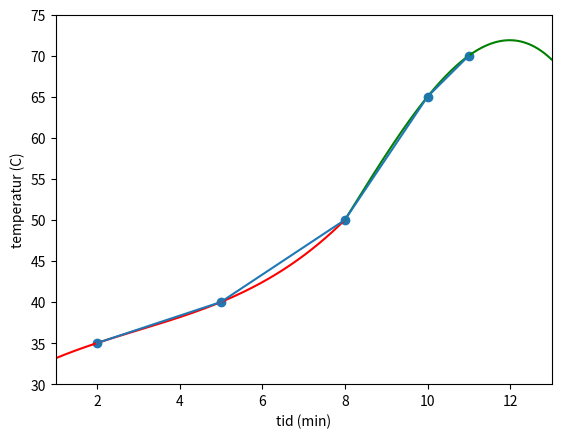

The script that saved this image:
import numpy as np
import matplotlib.pyplot as plt
'''
def y(x):
   return (-230/3)+(45/2)*x+(-5/6)*x**2
'''

a5 = 100

a = np.array([[1,2,4,8,0,0,0,0],
              [1,5,25,125,0,0,0,0],
              [1,8,64,512,0,0,0,0],
              [0,1,4,12,0,0,0,0],
              [0,0,0,0,1,8,64,512],
              [0,0,0,0,1,10,100,1000],
              [0,0,0,0,1,11,121,1331],
              [0.1,1,16,192,0,-1,-16,-192]])


b = np.array([[35],
              [40],
              [50],
              [5/3],
              [50],
              [65],
              [70],
              [0]])

a1 = np.array([[1,2,4],
              [1,5,25],
              [1,8,64]])

b1 = np.array([[35],
              [40],
              [50]])
np.set_printoptions(suppress=True)

z = np.linalg.solve(a,b)
print(z)
z1 = np.linalg.solve(a1,b1)

def y(x):
    return z[0]+z[1]*x+z[2]*x**2+z[3]*x**3

def y1(x):
    return z[4]+z[5]*x+z[6]*x**2+z[7]*x**3

x1 = np.linspace(1, 8, 200)
plt.plot(x1, y(x1), color='red')

x2 = np.linspace(8, 13, 200)
plt.plot(x2, y1(x2), color='green')


x = [2.0,5.0,8.0,10.0,11.0]
y = [35.0,40.0,50.0,65.0,70.0]
plt.plot(x, y)

data = np.array([
    [8, 50],
    [10, 65],
    [11, 70],
    [2,35],
    [5,40]
])
x2, y2 = data.T
plt.scatter(x2,y2)

plt.xlabel('tid (min)')
plt.ylabel('temperatur (C)')
plt.xlim(1,13) 
plt.ylim(30,75) 
    
plt.show()